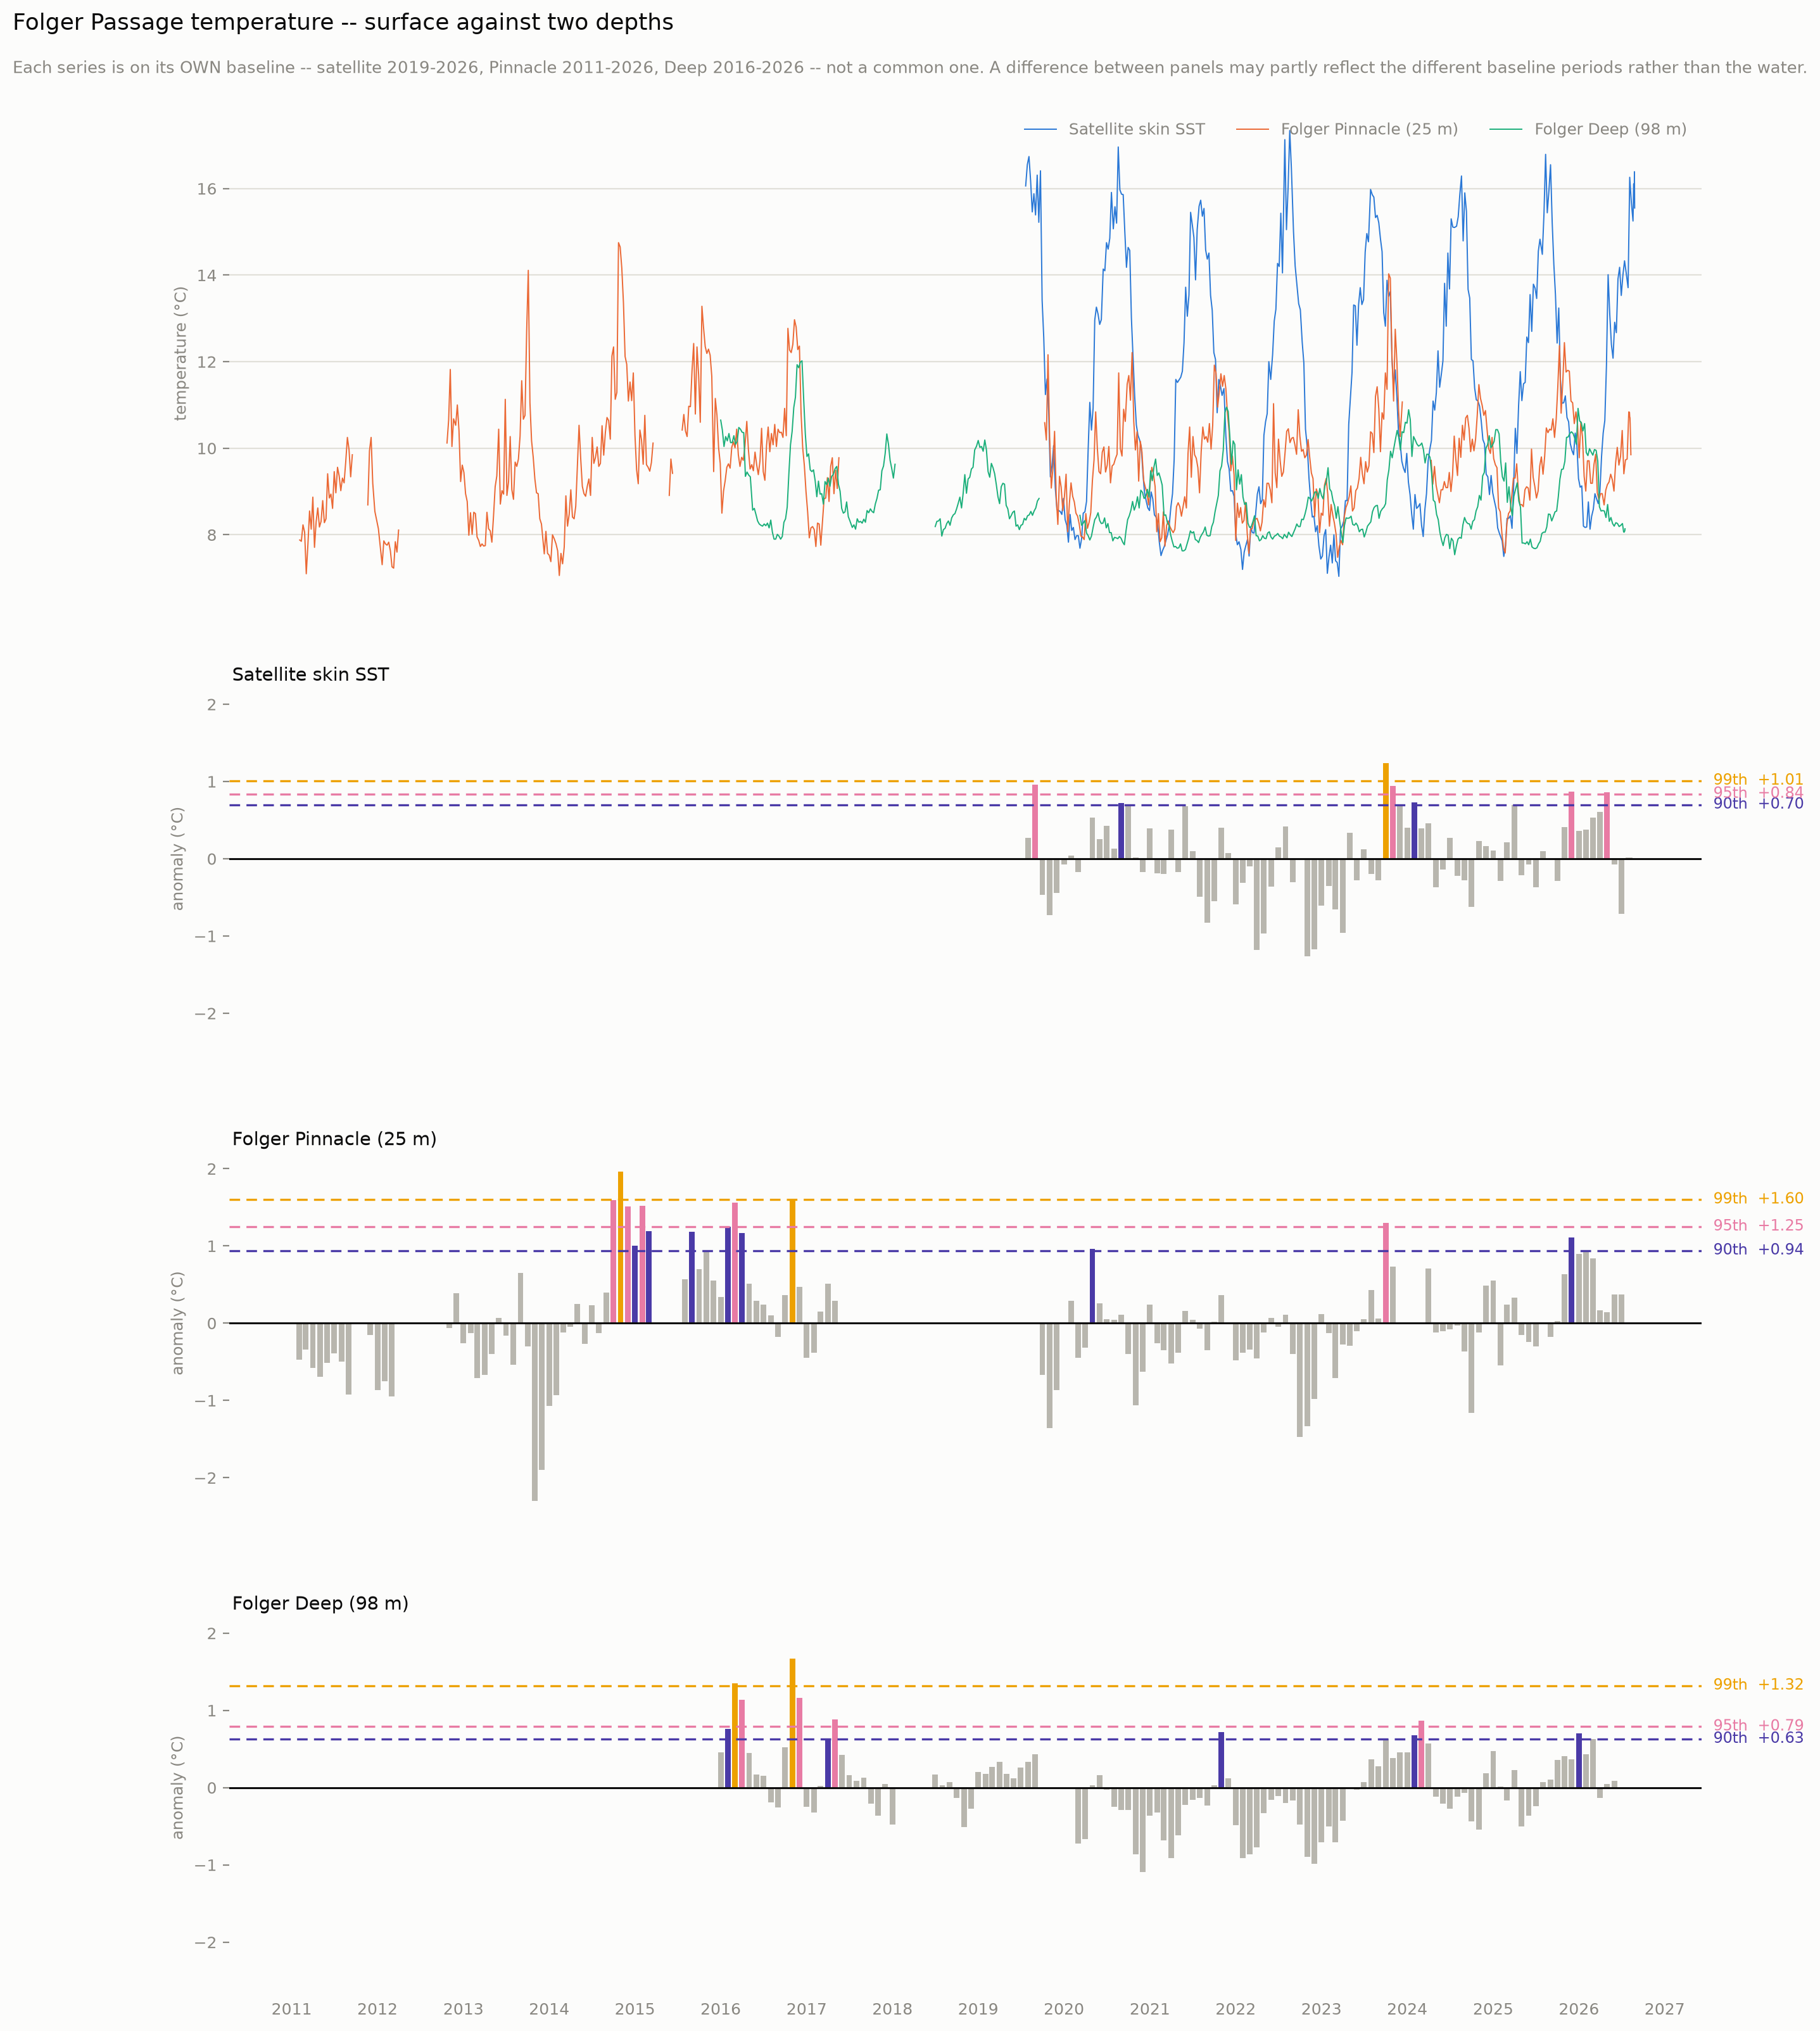

This chart was generated by the following Python code:
"""Draw the four panels from the GeoJSON alone -- the worked example for the app.

This file imports NOTHING from this repository. No onc_folger, no sst_anomalies, no
barkley_sst, no pandas. It opens one .geojson and draws, which is the whole point:
it proves the layer carries everything a consumer needs, and it is the reference to
read rather than reverse-engineering the file.

Whoever wires the popup into the map app should port this function, not invent one.

USAGE
    python preview_compare_points.py            # writes preview_compare_points.png
    python preview_compare_points.py --out x.png
"""

from __future__ import annotations

import argparse
import json
from datetime import date
from pathlib import Path

import matplotlib
matplotlib.use("Agg")
import matplotlib.dates as mdates          # noqa: E402
import matplotlib.pyplot as plt            # noqa: E402
import matplotlib.transforms as transforms  # noqa: E402

HERE = Path(__file__).resolve().parent
LAYER = HERE.parent / "folger_compare_points.geojson"


def _month(s: str) -> date:
    """'2026-08' -> a date at the first of that month."""
    y, m = s.split("-")
    return date(int(y), int(m), 1)


def draw(feature: dict, meta: dict, path: Path, dpi: int = 200):
    """Panel 1 overlays every series' raw line; then one anomaly panel per series."""
    series = feature["properties"]["series"]
    pal = meta["palette"]
    n = 1 + len(series)

    fig, axes = plt.subplots(n, 1, figsize=(15, 4.4 * n), sharex=True,
                             facecolor=pal["surface"],
                             gridspec_kw={"height_ratios": [1.2] + [1] * len(series)})

    # --- Panel 1: raw lines, all series on one axis, same quantity and unit.
    ax = axes[0]
    ax.set_facecolor(pal["surface"])
    for s in series:
        # Nulls are kept, NOT filtered out. They mark real outages, and mapping them to
        # NaN makes the line break there. Dropping them instead joins the two sides with
        # a straight segment -- Pinnacle's 2017-2019 gap would draw as 860 days of
        # invented water. See the layer's `gap_note`.
        xs = [date.fromisoformat(d["date"]) for d in s["daily"]]
        ys = [float("nan") if d["value_C"] is None else d["value_C"] for d in s["daily"]]
        ax.plot(xs, ys, lw=0.7, color=s["color"], label=s["label"], zorder=3)
    ax.set_ylabel("temperature (°C)", color=pal["muted"], fontsize=9)
    ax.grid(axis="y", color="#e1e0d9", lw=0.8, zorder=0)
    ax.legend(frameon=False, fontsize=9, labelcolor=pal["muted"],
              loc="upper right", ncol=len(series))

    # --- One shared symmetric y-limit for every anomaly panel. The file asks for this
    # explicitly (anomaly_y_shared); autoscaling per panel would make the satellite's
    # genuinely smaller anomalies look the same size as the stations'.
    every = [m["anom_C"] for s in series for m in s["monthly"] if m["anom_C"] is not None]
    lim = max(abs(min(every)), abs(max(every))) * 1.15

    for ax, s in zip(axes[1:], series):
        ax.set_facecolor(pal["surface"])
        thr = {int(p): v for p, v in s["anomaly_thresholds"].items()}
        colors = dict(zip(sorted(thr), (pal["p90"], pal["p95"], pal["p99"])))

        rows = [m for m in s["monthly"] if m["anom_C"] is not None]
        xs = [_month(m["month"]) for m in rows]
        ys = [m["anom_C"] for m in rows]
        fill = []
        for v in ys:                                  # ascending: severest wins
            c = pal["bar"]
            for p in sorted(thr):
                if v > thr[p]:
                    c = colors[p]
            fill.append(c)

        # The in-progress month is drawn hollow -- outline only, hatched. It is a third
        # of a month and creeps upward daily; filled like the rest it reads as a
        # finished one. See the layer's `partial_note`.
        solid = [i for i, m in enumerate(rows) if not m.get("partial")]
        part = [i for i, m in enumerate(rows) if m.get("partial")]
        ax.bar([xs[i] for i in solid], [ys[i] for i in solid], width=24,
               color=[fill[i] for i in solid], zorder=3)
        if part:
            ax.bar([xs[i] for i in part], [ys[i] for i in part], width=24,
                   facecolor="none", edgecolor=[fill[i] for i in part],
                   hatch="////", lw=1.0, zorder=3)
        ax.axhline(0, color=pal["ink"], lw=1.1, zorder=4)

        tf = transforms.blended_transform_factory(ax.transAxes, ax.transData)
        for p in sorted(thr):
            ax.axhline(thr[p], color=colors[p], lw=1.2, ls=(0, (5, 3)), zorder=5)
            ax.text(1.008, thr[p], f"{p}th  {thr[p]:+.2f}", transform=tf,
                    color=colors[p], fontsize=8.5, va="center", ha="left", zorder=6)

        ax.set_ylim(-lim, lim)
        ax.set_ylabel("anomaly (°C)", color=pal["muted"], fontsize=9)
        ax.text(0.002, 0.97, s["label"], transform=ax.transAxes, color=pal["ink"],
                fontsize=10.5, va="top", ha="left", zorder=7,
                bbox=dict(facecolor=pal["surface"], edgecolor="none", pad=2.5))

    for ax in axes:
        ax.xaxis.set_major_locator(mdates.YearLocator())
        ax.xaxis.set_major_formatter(mdates.DateFormatter("%Y"))
        ax.tick_params(colors=pal["muted"], labelsize=9)
        ax.tick_params(axis="x", length=0, pad=6)
        for sp in ("top", "right", "left", "bottom"):
            ax.spines[sp].set_visible(False)
    for ax in axes[:-1]:
        ax.tick_params(axis="x", labelbottom=False)

    fig.suptitle(meta["title"], color=pal["ink"], fontsize=13,
                 x=0.011, y=0.998, ha="left", va="top")
    fig.text(0.011, 0.9765, meta["baseline_caveat"], color=pal["muted"],
             fontsize=9.5, ha="left", va="top")
    fig.subplots_adjust(top=0.955, hspace=0.13)
    fig.savefig(path, dpi=dpi, facecolor=pal["surface"], bbox_inches="tight")
    return fig


def main() -> None:
    ap = argparse.ArgumentParser(description=__doc__.split("\n")[0])
    ap.add_argument("--layer", type=Path, default=LAYER)
    ap.add_argument("--out", type=Path, default=HERE / "preview_compare_points.png")
    args = ap.parse_args()

    layer = json.loads(args.layer.read_text())
    draw(layer["features"][0], layer["properties"], args.out)
    print(f"wrote {args.out}")


if __name__ == "__main__":
    main()
